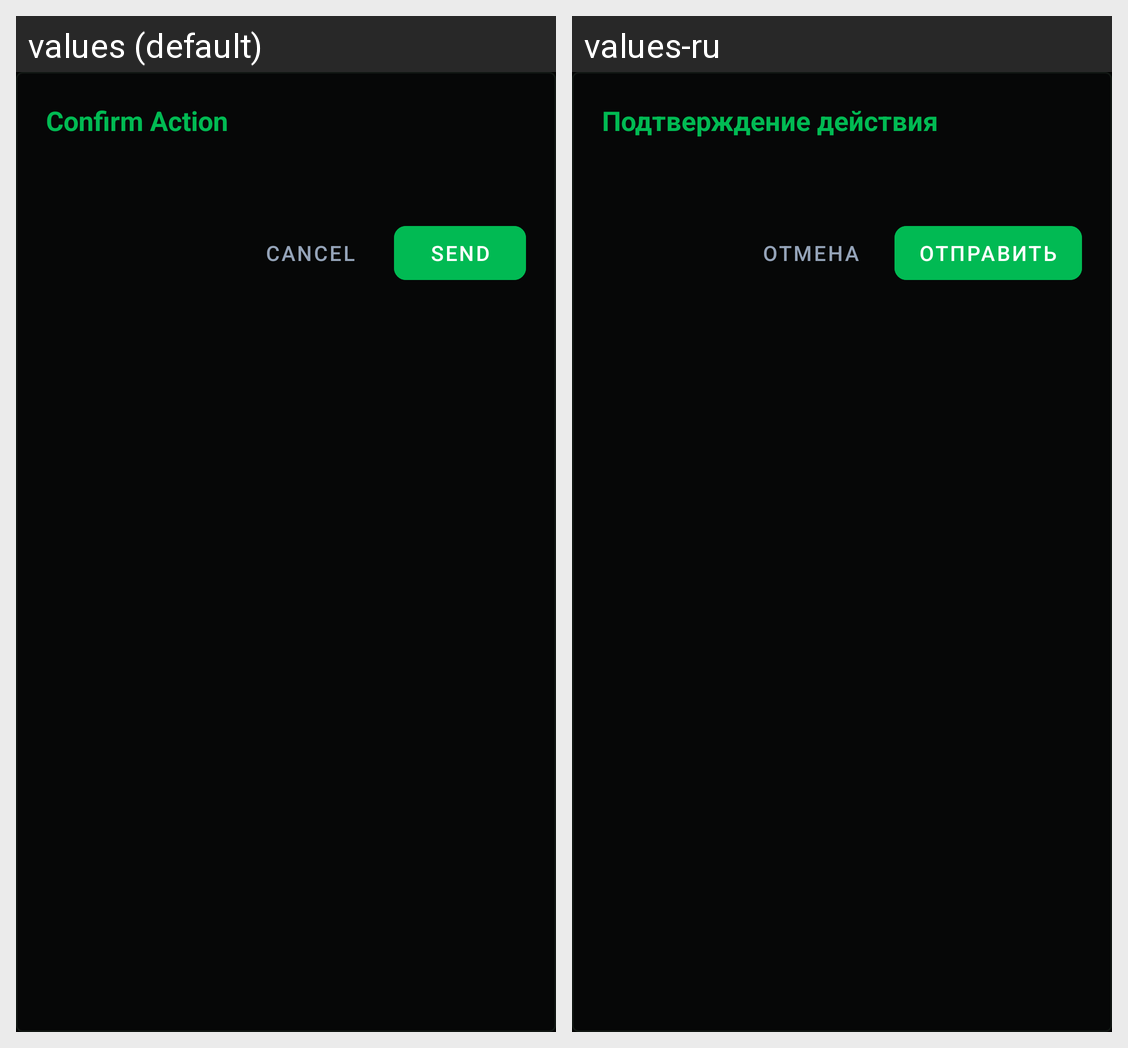

Strings drawn on this Android screen and how each of the app's shown locales translates them:
Android screen res/layout/dialog_action_confirm.xml rendered under 2 locales, left to right: values (default), values-ru. Device: Nexus 5 (rendered at 1080×1920; each locale shown at half size, 540×960, under a caption strip naming it); theme Theme.Ggram.
Strings drawn on this screen, with the default value and each locale's value (text and hints the layout hard-codes, and strings that could not be matched under every locale, appear in the picture but are not listed):

dialog_confirm_title
  values: Confirm Action
  values-ru: Подтверждение действия

action_cancel
  values: Cancel
  values-ru: Отмена

action_send
  values: Send
  values-ru: Отправить
